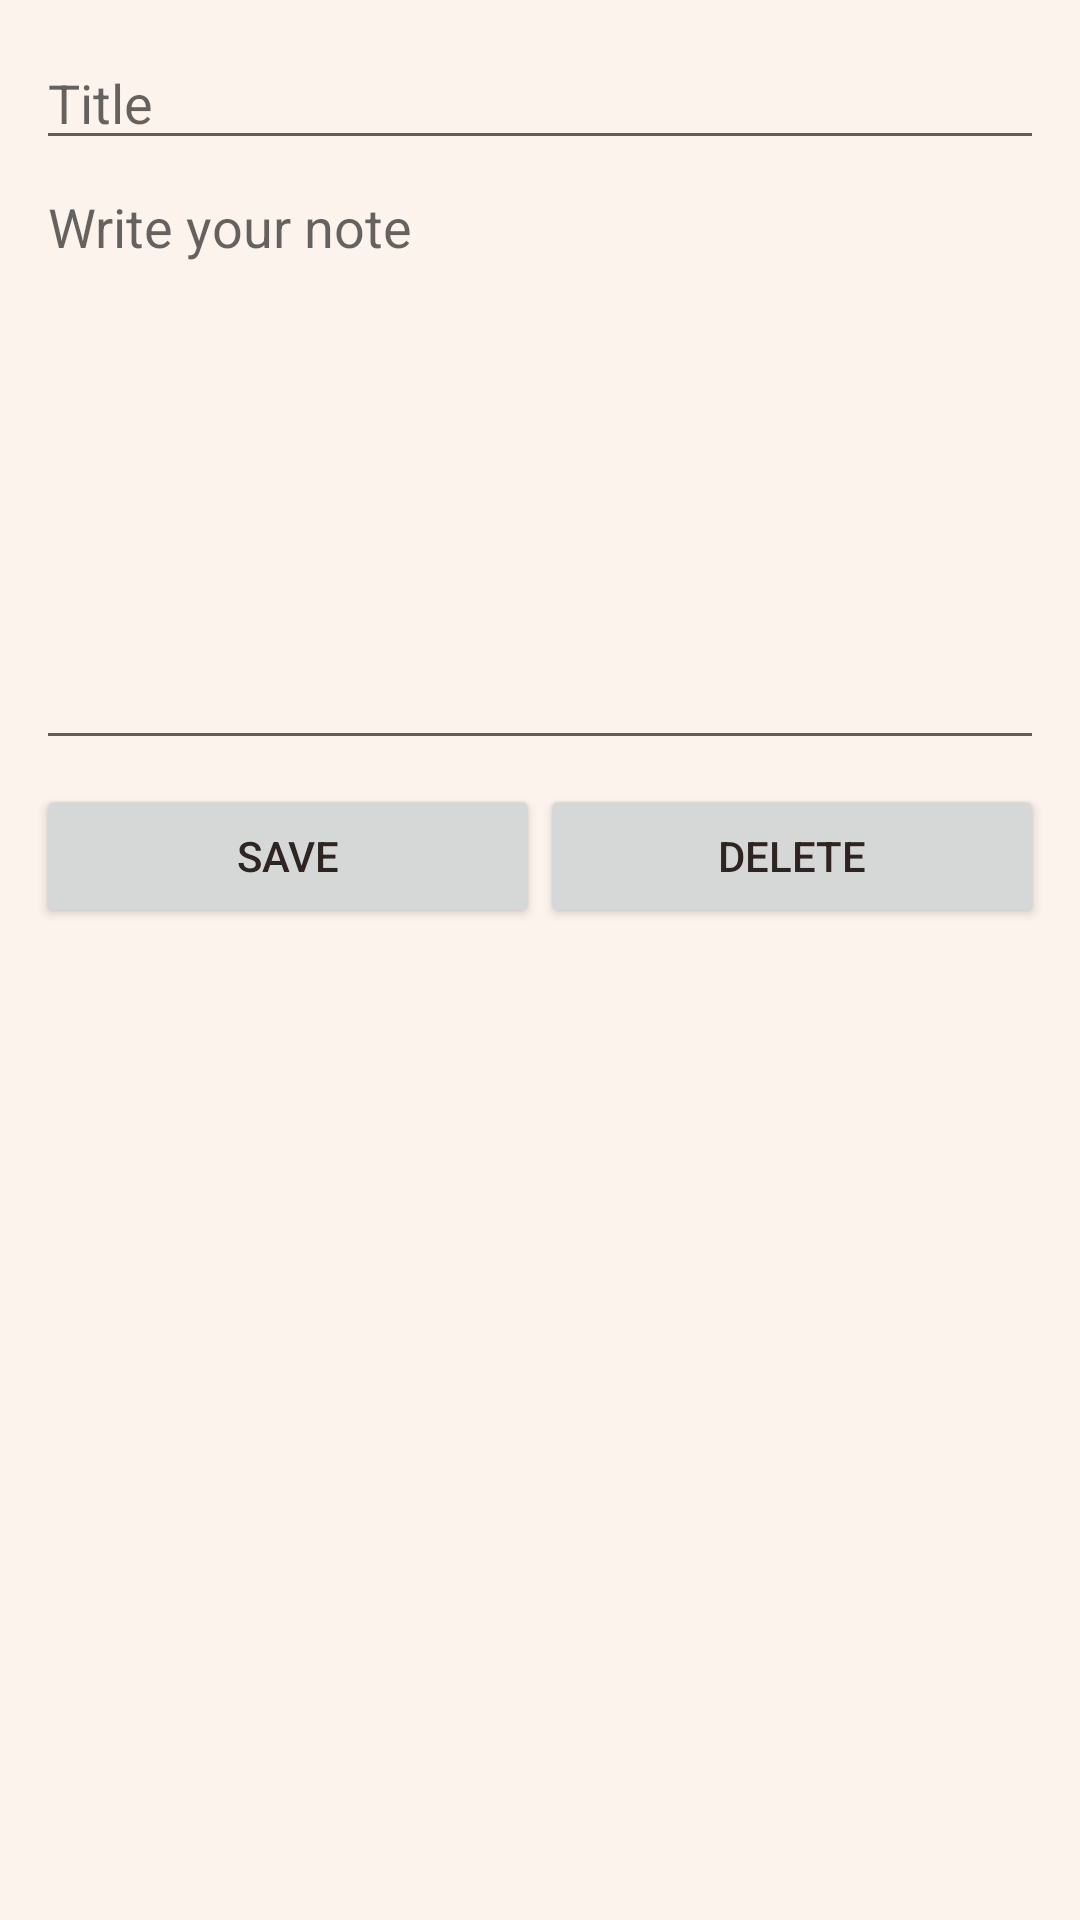

Write the Android layout XML for this screen, with the resource values it uses.
<!-- AndroidManifest.xml: application theme Theme.TwoHearts -->
<!-- res/layout/activity_note_edit.xml -->
<?xml version="1.0" encoding="utf-8"?>
<LinearLayout xmlns:android="http://schemas.android.com/apk/res/android"
    android:layout_width="match_parent"
    android:layout_height="wrap_content"
    android:orientation="vertical"
    android:padding="12dp">

    <EditText
        android:id="@+id/et_note_title"
        android:layout_width="match_parent"
        android:layout_height="wrap_content"
        android:hint="Title" />

    <EditText
        android:id="@+id/et_note_body"
        android:layout_width="match_parent"
        android:layout_height="200dp"
        android:gravity="top"
        android:hint="Write your note" />

    <LinearLayout
        android:layout_width="match_parent"
        android:layout_height="wrap_content"
        android:orientation="horizontal"
        android:layout_marginTop="8dp">
        <Button
            android:id="@+id/btn_save_note"
            android:layout_width="0dp"
            android:layout_weight="1"
            android:layout_height="wrap_content"
            android:text="Save" />
        <Button
            android:id="@+id/btn_delete_note"
            android:layout_width="0dp"
            android:layout_weight="1"
            android:layout_height="wrap_content"
            android:text="Delete" />
    </LinearLayout>
</LinearLayout>
<!-- resources referenced by this layout -->
<resources>
  <style name="Theme.TwoHearts" parent="Theme.MaterialComponents.DayNight.NoActionBar">
          <item name="colorPrimary">@color/th_maroon</item>
          <item name="colorPrimaryVariant">@color/th_maroon_dark</item>
          <item name="colorOnPrimary">@color/th_on_primary</item>
          <item name="colorSecondary">@color/th_rose</item>
          <item name="colorOnSecondary">@color/th_text_primary</item>
          <item name="android:colorBackground">@color/th_background</item>
          <item name="colorSurface">@color/th_card</item>
          <item name="colorOnSurface">@color/th_text_primary</item>
          <item name="colorError">@color/th_error</item>
          <item name="android:statusBarColor">@color/th_background</item>
          <item name="android:navigationBarColor">@color/th_card</item>
          <item name="android:windowBackground">@color/th_background</item>
          <item name="android:textColorPrimary">@color/th_text_primary</item>
          <item name="android:textColorSecondary">@color/th_text_secondary</item>
          <item name="materialAlertDialogTheme">@style/Theme.TwoHearts.Dialog</item>
          <item name="bottomSheetDialogTheme">@style/Theme.TwoHearts.BottomSheet</item>
      </style>
  <color name="th_maroon">#722527</color>
  <color name="th_maroon_dark">#511A1C</color>
  <color name="th_on_primary">#FFF8F4</color>
  <color name="th_rose">#C98B84</color>
  <color name="th_text_primary">#2E2422</color>
  <color name="th_background">#FBF3EC</color>
  <color name="th_card">#FFFDFB</color>
  <color name="th_error">#A33A34</color>
  <color name="th_text_secondary">#6B5B56</color>
  <style name="Theme.TwoHearts.Dialog" parent="ThemeOverlay.MaterialComponents.MaterialAlertDialog">
          <item name="colorPrimary">@color/th_maroon</item>
          <item name="colorSurface">@color/th_card</item>
          <item name="shapeAppearanceMediumComponent">@style/Shape.TwoHearts.Card</item>
          <item name="materialAlertDialogTitleTextStyle">@style/Text.TwoHearts.Section</item>
      </style>
  <style name="Theme.TwoHearts.BottomSheet" parent="Theme.MaterialComponents.DayNight.BottomSheetDialog">
          <item name="colorPrimary">@color/th_maroon</item>
          <item name="bottomSheetStyle">@style/Widget.TwoHearts.BottomSheet</item>
      </style>
  <style name="Shape.TwoHearts.Card" parent="">
          <item name="cornerFamily">rounded</item>
          <item name="cornerSize">@dimen/radius_card</item>
      </style>
  <style name="Text.TwoHearts.Section" parent="TextAppearance.MaterialComponents.Subtitle1">
          <item name="android:fontFamily">serif</item>
          <item name="android:textSize">@dimen/text_section</item>
          <item name="android:textColor">@color/th_maroon</item>
      </style>
  <style name="Widget.TwoHearts.BottomSheet" parent="Widget.MaterialComponents.BottomSheet.Modal">
          <item name="backgroundTint">@color/th_card</item>
          <item name="shapeAppearance">@style/Shape.TwoHearts.Sheet</item>
      </style>
  <dimen name="radius_card">20dp</dimen>
  <dimen name="text_section">19sp</dimen>
  <style name="Shape.TwoHearts.Sheet" parent="">
          <item name="cornerFamily">rounded</item>
          <item name="cornerSizeTopLeft">24dp</item>
          <item name="cornerSizeTopRight">24dp</item>
          <item name="cornerSizeBottomLeft">0dp</item>
          <item name="cornerSizeBottomRight">0dp</item>
      </style>
</resources>
